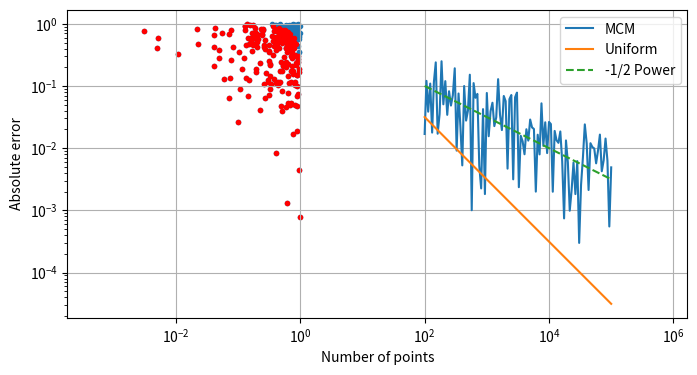

Write the Python code that produced this figure.
# %%
import numpy as np
import matplotlib.pyplot as plt

# Similate MCM for solving the integral xsin(x)dx from 0 to pi

# Define the function to be integrated
def myf(x):
    return x*np.sin(x)

# Define the integral limits
a = 0
b = np.pi

# Define the number of points to be used
N = 100000

# Generate random values
rand_values = np.pi*np.random.rand(N)

# Calculate the integral
integral = np.mean(myf(rand_values))*(b-a)

# Print the result
print(f'The integral of xsin(x)dx from {a} to {b:.2f} is {integral:.2f}')
# %%

# --------  Error comparison -------

# Compare MCM with an estimate of equispaced points

N = np.logspace(2,5,100).astype(int) # Number of points to be used

# Generate random values
mcm = []
mcm_u = []
for n in N:
    rand_values = np.pi*np.random.rand(n)
    rand_values_u = np.linspace(a,b,n)

    # Calculate the integral
    mcm.append(np.abs(np.pi - np.mean(myf(rand_values))*(b-a)))
    mcm_u.append(np.abs(np.pi -np.mean(myf(rand_values_u))*(b-a)))

# plot the results
plt.figure(figsize=(8,4))
plt.plot(N, mcm, label='MCM')
plt.plot(N, mcm_u, label='Uniform')
plt.plot(N, N**(-1/2), '--', label='-1/2 Power')
plt.xlabel('Number of points')
plt.ylabel('Absolute error')
# Increase the lines in the grid
plt.legend()
plt.grid()
# Make y axis logarithmic
plt.yscale('log')
plt.xscale('log')
plt.show()


# %% --------  Area on the integral comparison -------
# Here we compute the area inside a circle of radius 1 using MCM

# Define the function to be integrated
def myfcircle(x,y):
    return np.sqrt(x**2+y**2)<1

# Define the integral limits
a = -1
b = 1

# Define the number of points to be used
N = 1000

# Generate random values
rand_values_x = -1 + 2*np.random.rand(N)
rand_values_y = -1 + 2*np.random.rand(N)

integral = np.mean(myfcircle(rand_values_x,rand_values_y))*(b-a)*2

# Print the result
print(f'The area of the circle is {integral:.2f} vs {np.pi:.2f}')

# Plot the values of x and y
plt.scatter(rand_values_x, rand_values_y, marker='.')
idxs = myfcircle(rand_values_x,rand_values_y)
plt.scatter(rand_values_x[idxs], rand_values_y[idxs], c='r', marker='.')
plt.axis('equal')
plt.show()